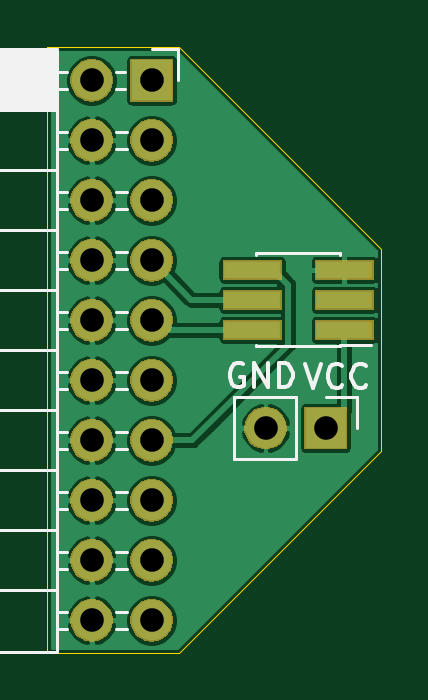
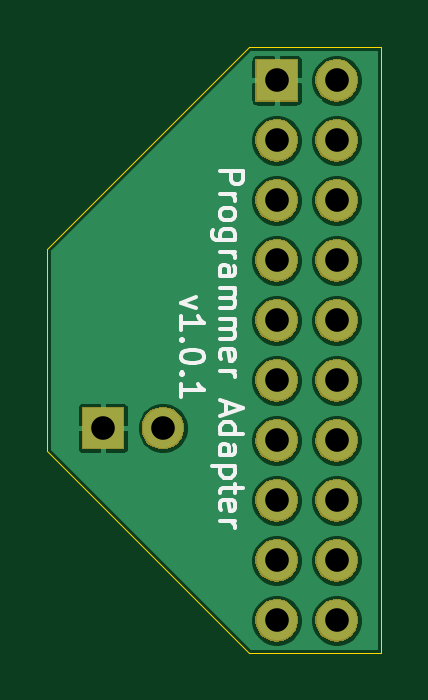
Circuit board: 9 layer files. Board 14.1 x 25.7 mm.
- bottom_copper: programmer-adapter-B_Cu.gbr (43590 bytes)
- bottom_mask: programmer-adapter-B_Mask.gbr (20290 bytes)
- bottom_silk: programmer-adapter-B_SilkS.gbr (6984 bytes)
- outline: programmer-adapter-Edge_Cuts.gbr (856 bytes)
- top_copper: programmer-adapter-F_Cu.gbr (61553 bytes)
- top_mask: programmer-adapter-F_Mask.gbr (21130 bytes)
- top_silk: programmer-adapter-F_SilkS.gbr (6787 bytes)
- drill: programmer-adapter-NPTH.drl (289 bytes)
- drill: programmer-adapter-PTH.drl (650 bytes)

=== bottom_copper: programmer-adapter-B_Cu.gbr (43590 bytes, source omitted) ===
=== bottom_mask: programmer-adapter-B_Mask.gbr (20290 bytes, source omitted) ===
=== bottom_silk: programmer-adapter-B_SilkS.gbr ===
G04 #@! TF.GenerationSoftware,KiCad,Pcbnew,5.1.5-1.fc31*
G04 #@! TF.CreationDate,2020-02-22T14:05:57+00:00*
G04 #@! TF.ProjectId,programmer-adapter,70726f67-7261-46d6-9d65-722d61646170,1.0.1*
G04 #@! TF.SameCoordinates,Original*
G04 #@! TF.FileFunction,Legend,Bot*
G04 #@! TF.FilePolarity,Positive*
%FSLAX46Y46*%
G04 Gerber Fmt 4.6, Leading zero omitted, Abs format (unit mm)*
G04 Created by KiCad (PCBNEW 5.1.5-1.fc31) date 2020-02-22 14:05:57*
%MOMM*%
%LPD*%
G04 APERTURE LIST*
%ADD10C,0.150000*%
G04 APERTURE END LIST*
D10*
X144397380Y-90590000D02*
X143397380Y-90590000D01*
X143397380Y-90970952D01*
X143445000Y-91066190D01*
X143492619Y-91113809D01*
X143587857Y-91161428D01*
X143730714Y-91161428D01*
X143825952Y-91113809D01*
X143873571Y-91066190D01*
X143921190Y-90970952D01*
X143921190Y-90590000D01*
X144397380Y-91590000D02*
X143730714Y-91590000D01*
X143921190Y-91590000D02*
X143825952Y-91637619D01*
X143778333Y-91685238D01*
X143730714Y-91780476D01*
X143730714Y-91875714D01*
X144397380Y-92351904D02*
X144349761Y-92256666D01*
X144302142Y-92209047D01*
X144206904Y-92161428D01*
X143921190Y-92161428D01*
X143825952Y-92209047D01*
X143778333Y-92256666D01*
X143730714Y-92351904D01*
X143730714Y-92494761D01*
X143778333Y-92590000D01*
X143825952Y-92637619D01*
X143921190Y-92685238D01*
X144206904Y-92685238D01*
X144302142Y-92637619D01*
X144349761Y-92590000D01*
X144397380Y-92494761D01*
X144397380Y-92351904D01*
X143730714Y-93542380D02*
X144540238Y-93542380D01*
X144635476Y-93494761D01*
X144683095Y-93447142D01*
X144730714Y-93351904D01*
X144730714Y-93209047D01*
X144683095Y-93113809D01*
X144349761Y-93542380D02*
X144397380Y-93447142D01*
X144397380Y-93256666D01*
X144349761Y-93161428D01*
X144302142Y-93113809D01*
X144206904Y-93066190D01*
X143921190Y-93066190D01*
X143825952Y-93113809D01*
X143778333Y-93161428D01*
X143730714Y-93256666D01*
X143730714Y-93447142D01*
X143778333Y-93542380D01*
X144397380Y-94018571D02*
X143730714Y-94018571D01*
X143921190Y-94018571D02*
X143825952Y-94066190D01*
X143778333Y-94113809D01*
X143730714Y-94209047D01*
X143730714Y-94304285D01*
X144397380Y-95066190D02*
X143873571Y-95066190D01*
X143778333Y-95018571D01*
X143730714Y-94923333D01*
X143730714Y-94732857D01*
X143778333Y-94637619D01*
X144349761Y-95066190D02*
X144397380Y-94970952D01*
X144397380Y-94732857D01*
X144349761Y-94637619D01*
X144254523Y-94590000D01*
X144159285Y-94590000D01*
X144064047Y-94637619D01*
X144016428Y-94732857D01*
X144016428Y-94970952D01*
X143968809Y-95066190D01*
X144397380Y-95542380D02*
X143730714Y-95542380D01*
X143825952Y-95542380D02*
X143778333Y-95590000D01*
X143730714Y-95685238D01*
X143730714Y-95828095D01*
X143778333Y-95923333D01*
X143873571Y-95970952D01*
X144397380Y-95970952D01*
X143873571Y-95970952D02*
X143778333Y-96018571D01*
X143730714Y-96113809D01*
X143730714Y-96256666D01*
X143778333Y-96351904D01*
X143873571Y-96399523D01*
X144397380Y-96399523D01*
X144397380Y-96875714D02*
X143730714Y-96875714D01*
X143825952Y-96875714D02*
X143778333Y-96923333D01*
X143730714Y-97018571D01*
X143730714Y-97161428D01*
X143778333Y-97256666D01*
X143873571Y-97304285D01*
X144397380Y-97304285D01*
X143873571Y-97304285D02*
X143778333Y-97351904D01*
X143730714Y-97447142D01*
X143730714Y-97590000D01*
X143778333Y-97685238D01*
X143873571Y-97732857D01*
X144397380Y-97732857D01*
X144349761Y-98590000D02*
X144397380Y-98494761D01*
X144397380Y-98304285D01*
X144349761Y-98209047D01*
X144254523Y-98161428D01*
X143873571Y-98161428D01*
X143778333Y-98209047D01*
X143730714Y-98304285D01*
X143730714Y-98494761D01*
X143778333Y-98590000D01*
X143873571Y-98637619D01*
X143968809Y-98637619D01*
X144064047Y-98161428D01*
X144397380Y-99066190D02*
X143730714Y-99066190D01*
X143921190Y-99066190D02*
X143825952Y-99113809D01*
X143778333Y-99161428D01*
X143730714Y-99256666D01*
X143730714Y-99351904D01*
X144111666Y-100399523D02*
X144111666Y-100875714D01*
X144397380Y-100304285D02*
X143397380Y-100637619D01*
X144397380Y-100970952D01*
X144397380Y-101732857D02*
X143397380Y-101732857D01*
X144349761Y-101732857D02*
X144397380Y-101637619D01*
X144397380Y-101447142D01*
X144349761Y-101351904D01*
X144302142Y-101304285D01*
X144206904Y-101256666D01*
X143921190Y-101256666D01*
X143825952Y-101304285D01*
X143778333Y-101351904D01*
X143730714Y-101447142D01*
X143730714Y-101637619D01*
X143778333Y-101732857D01*
X144397380Y-102637619D02*
X143873571Y-102637619D01*
X143778333Y-102590000D01*
X143730714Y-102494761D01*
X143730714Y-102304285D01*
X143778333Y-102209047D01*
X144349761Y-102637619D02*
X144397380Y-102542380D01*
X144397380Y-102304285D01*
X144349761Y-102209047D01*
X144254523Y-102161428D01*
X144159285Y-102161428D01*
X144064047Y-102209047D01*
X144016428Y-102304285D01*
X144016428Y-102542380D01*
X143968809Y-102637619D01*
X143730714Y-103113809D02*
X144730714Y-103113809D01*
X143778333Y-103113809D02*
X143730714Y-103209047D01*
X143730714Y-103399523D01*
X143778333Y-103494761D01*
X143825952Y-103542380D01*
X143921190Y-103590000D01*
X144206904Y-103590000D01*
X144302142Y-103542380D01*
X144349761Y-103494761D01*
X144397380Y-103399523D01*
X144397380Y-103209047D01*
X144349761Y-103113809D01*
X143730714Y-103875714D02*
X143730714Y-104256666D01*
X143397380Y-104018571D02*
X144254523Y-104018571D01*
X144349761Y-104066190D01*
X144397380Y-104161428D01*
X144397380Y-104256666D01*
X144349761Y-104970952D02*
X144397380Y-104875714D01*
X144397380Y-104685238D01*
X144349761Y-104590000D01*
X144254523Y-104542380D01*
X143873571Y-104542380D01*
X143778333Y-104590000D01*
X143730714Y-104685238D01*
X143730714Y-104875714D01*
X143778333Y-104970952D01*
X143873571Y-105018571D01*
X143968809Y-105018571D01*
X144064047Y-104542380D01*
X144397380Y-105447142D02*
X143730714Y-105447142D01*
X143921190Y-105447142D02*
X143825952Y-105494761D01*
X143778333Y-105542380D01*
X143730714Y-105637619D01*
X143730714Y-105732857D01*
X145380714Y-95947142D02*
X146047380Y-96185238D01*
X145380714Y-96423333D01*
X146047380Y-97328095D02*
X146047380Y-96756666D01*
X146047380Y-97042380D02*
X145047380Y-97042380D01*
X145190238Y-96947142D01*
X145285476Y-96851904D01*
X145333095Y-96756666D01*
X145952142Y-97756666D02*
X145999761Y-97804285D01*
X146047380Y-97756666D01*
X145999761Y-97709047D01*
X145952142Y-97756666D01*
X146047380Y-97756666D01*
X145047380Y-98423333D02*
X145047380Y-98518571D01*
X145095000Y-98613809D01*
X145142619Y-98661428D01*
X145237857Y-98709047D01*
X145428333Y-98756666D01*
X145666428Y-98756666D01*
X145856904Y-98709047D01*
X145952142Y-98661428D01*
X145999761Y-98613809D01*
X146047380Y-98518571D01*
X146047380Y-98423333D01*
X145999761Y-98328095D01*
X145952142Y-98280476D01*
X145856904Y-98232857D01*
X145666428Y-98185238D01*
X145428333Y-98185238D01*
X145237857Y-98232857D01*
X145142619Y-98280476D01*
X145095000Y-98328095D01*
X145047380Y-98423333D01*
X145952142Y-99185238D02*
X145999761Y-99232857D01*
X146047380Y-99185238D01*
X145999761Y-99137619D01*
X145952142Y-99185238D01*
X146047380Y-99185238D01*
X146047380Y-100185238D02*
X146047380Y-99613809D01*
X146047380Y-99899523D02*
X145047380Y-99899523D01*
X145190238Y-99804285D01*
X145285476Y-99709047D01*
X145333095Y-99613809D01*
M02*

=== outline: programmer-adapter-Edge_Cuts.gbr ===
G04 #@! TF.GenerationSoftware,KiCad,Pcbnew,5.1.5-1.fc31*
G04 #@! TF.CreationDate,2020-02-22T14:05:57+00:00*
G04 #@! TF.ProjectId,programmer-adapter,70726f67-7261-46d6-9d65-722d61646170,1.0.1*
G04 #@! TF.SameCoordinates,Original*
G04 #@! TF.FileFunction,Profile,NP*
%FSLAX46Y46*%
G04 Gerber Fmt 4.6, Leading zero omitted, Abs format (unit mm)*
G04 Created by KiCad (PCBNEW 5.1.5-1.fc31) date 2020-02-22 14:05:57*
%MOMM*%
%LPD*%
G04 APERTURE LIST*
%ADD10C,0.050000*%
G04 APERTURE END LIST*
D10*
X151700000Y-102450000D02*
X151700000Y-102340000D01*
X143140000Y-111010000D02*
X151700000Y-102450000D01*
X137550000Y-111010000D02*
X143140000Y-111010000D01*
X137550000Y-85360000D02*
X137550000Y-111010000D01*
X151700000Y-93910000D02*
X151700000Y-102340000D01*
X143150000Y-85360000D02*
X151700000Y-93910000D01*
X137550000Y-85360000D02*
X143150000Y-85360000D01*
M02*

=== top_copper: programmer-adapter-F_Cu.gbr (61553 bytes, source omitted) ===
=== top_mask: programmer-adapter-F_Mask.gbr (21130 bytes, source omitted) ===
=== top_silk: programmer-adapter-F_SilkS.gbr ===
G04 #@! TF.GenerationSoftware,KiCad,Pcbnew,5.1.5-1.fc31*
G04 #@! TF.CreationDate,2020-02-22T14:05:57+00:00*
G04 #@! TF.ProjectId,programmer-adapter,70726f67-7261-46d6-9d65-722d61646170,1.0.1*
G04 #@! TF.SameCoordinates,Original*
G04 #@! TF.FileFunction,Legend,Top*
G04 #@! TF.FilePolarity,Positive*
%FSLAX46Y46*%
G04 Gerber Fmt 4.6, Leading zero omitted, Abs format (unit mm)*
G04 Created by KiCad (PCBNEW 5.1.5-1.fc31) date 2020-02-22 14:05:57*
%MOMM*%
%LPD*%
G04 APERTURE LIST*
%ADD10C,0.150000*%
%ADD11C,0.120000*%
G04 APERTURE END LIST*
D10*
X145848095Y-98800000D02*
X145752857Y-98752380D01*
X145610000Y-98752380D01*
X145467142Y-98800000D01*
X145371904Y-98895238D01*
X145324285Y-98990476D01*
X145276666Y-99180952D01*
X145276666Y-99323809D01*
X145324285Y-99514285D01*
X145371904Y-99609523D01*
X145467142Y-99704761D01*
X145610000Y-99752380D01*
X145705238Y-99752380D01*
X145848095Y-99704761D01*
X145895714Y-99657142D01*
X145895714Y-99323809D01*
X145705238Y-99323809D01*
X146324285Y-99752380D02*
X146324285Y-98752380D01*
X146895714Y-99752380D01*
X146895714Y-98752380D01*
X147371904Y-99752380D02*
X147371904Y-98752380D01*
X147610000Y-98752380D01*
X147752857Y-98800000D01*
X147848095Y-98895238D01*
X147895714Y-98990476D01*
X147943333Y-99180952D01*
X147943333Y-99323809D01*
X147895714Y-99514285D01*
X147848095Y-99609523D01*
X147752857Y-99704761D01*
X147610000Y-99752380D01*
X147371904Y-99752380D01*
X148486666Y-98782380D02*
X148820000Y-99782380D01*
X149153333Y-98782380D01*
X150058095Y-99687142D02*
X150010476Y-99734761D01*
X149867619Y-99782380D01*
X149772380Y-99782380D01*
X149629523Y-99734761D01*
X149534285Y-99639523D01*
X149486666Y-99544285D01*
X149439047Y-99353809D01*
X149439047Y-99210952D01*
X149486666Y-99020476D01*
X149534285Y-98925238D01*
X149629523Y-98830000D01*
X149772380Y-98782380D01*
X149867619Y-98782380D01*
X150010476Y-98830000D01*
X150058095Y-98877619D01*
X151058095Y-99687142D02*
X151010476Y-99734761D01*
X150867619Y-99782380D01*
X150772380Y-99782380D01*
X150629523Y-99734761D01*
X150534285Y-99639523D01*
X150486666Y-99544285D01*
X150439047Y-99353809D01*
X150439047Y-99210952D01*
X150486666Y-99020476D01*
X150534285Y-98925238D01*
X150629523Y-98830000D01*
X150772380Y-98782380D01*
X150867619Y-98782380D01*
X151010476Y-98830000D01*
X151058095Y-98877619D01*
D11*
X141980000Y-85440000D02*
X143090000Y-85440000D01*
X143090000Y-85440000D02*
X143090000Y-86770000D01*
X129350000Y-85440000D02*
X129350000Y-110960000D01*
X129350000Y-110960000D02*
X137980000Y-110960000D01*
X137980000Y-85440000D02*
X137980000Y-110960000D01*
X129350000Y-85440000D02*
X137980000Y-85440000D01*
X129350000Y-108360000D02*
X137980000Y-108360000D01*
X129350000Y-105820000D02*
X137980000Y-105820000D01*
X129350000Y-103280000D02*
X137980000Y-103280000D01*
X129350000Y-100740000D02*
X137980000Y-100740000D01*
X129350000Y-98200000D02*
X137980000Y-98200000D01*
X129350000Y-95660000D02*
X137980000Y-95660000D01*
X129350000Y-93120000D02*
X137980000Y-93120000D01*
X129350000Y-90580000D02*
X137980000Y-90580000D01*
X129350000Y-88040000D02*
X137980000Y-88040000D01*
X140490000Y-109990000D02*
X140930000Y-109990000D01*
X137980000Y-109990000D02*
X138390000Y-109990000D01*
X140490000Y-109270000D02*
X140930000Y-109270000D01*
X137980000Y-109270000D02*
X138390000Y-109270000D01*
X140490000Y-107450000D02*
X140930000Y-107450000D01*
X137980000Y-107450000D02*
X138390000Y-107450000D01*
X140490000Y-106730000D02*
X140930000Y-106730000D01*
X137980000Y-106730000D02*
X138390000Y-106730000D01*
X140490000Y-104910000D02*
X140930000Y-104910000D01*
X137980000Y-104910000D02*
X138390000Y-104910000D01*
X140490000Y-104190000D02*
X140930000Y-104190000D01*
X137980000Y-104190000D02*
X138390000Y-104190000D01*
X140490000Y-102370000D02*
X140930000Y-102370000D01*
X137980000Y-102370000D02*
X138390000Y-102370000D01*
X140490000Y-101650000D02*
X140930000Y-101650000D01*
X137980000Y-101650000D02*
X138390000Y-101650000D01*
X140490000Y-99830000D02*
X140930000Y-99830000D01*
X137980000Y-99830000D02*
X138390000Y-99830000D01*
X140490000Y-99110000D02*
X140930000Y-99110000D01*
X137980000Y-99110000D02*
X138390000Y-99110000D01*
X140490000Y-97290000D02*
X140930000Y-97290000D01*
X137980000Y-97290000D02*
X138390000Y-97290000D01*
X140490000Y-96570000D02*
X140930000Y-96570000D01*
X137980000Y-96570000D02*
X138390000Y-96570000D01*
X140490000Y-94750000D02*
X140930000Y-94750000D01*
X137980000Y-94750000D02*
X138390000Y-94750000D01*
X140490000Y-94030000D02*
X140930000Y-94030000D01*
X137980000Y-94030000D02*
X138390000Y-94030000D01*
X140490000Y-92210000D02*
X140930000Y-92210000D01*
X137980000Y-92210000D02*
X138390000Y-92210000D01*
X140490000Y-91490000D02*
X140930000Y-91490000D01*
X137980000Y-91490000D02*
X138390000Y-91490000D01*
X140490000Y-89670000D02*
X140930000Y-89670000D01*
X137980000Y-89670000D02*
X138390000Y-89670000D01*
X140490000Y-88950000D02*
X140930000Y-88950000D01*
X137980000Y-88950000D02*
X138390000Y-88950000D01*
X140490000Y-87130000D02*
X140870000Y-87130000D01*
X137980000Y-87130000D02*
X138390000Y-87130000D01*
X140490000Y-86410000D02*
X140870000Y-86410000D01*
X137980000Y-86410000D02*
X138390000Y-86410000D01*
X129350000Y-87921900D02*
X137980000Y-87921900D01*
X129350000Y-87803805D02*
X137980000Y-87803805D01*
X129350000Y-87685710D02*
X137980000Y-87685710D01*
X129350000Y-87567615D02*
X137980000Y-87567615D01*
X129350000Y-87449520D02*
X137980000Y-87449520D01*
X129350000Y-87331425D02*
X137980000Y-87331425D01*
X129350000Y-87213330D02*
X137980000Y-87213330D01*
X129350000Y-87095235D02*
X137980000Y-87095235D01*
X129350000Y-86977140D02*
X137980000Y-86977140D01*
X129350000Y-86859045D02*
X137980000Y-86859045D01*
X129350000Y-86740950D02*
X137980000Y-86740950D01*
X129350000Y-86622855D02*
X137980000Y-86622855D01*
X129350000Y-86504760D02*
X137980000Y-86504760D01*
X129350000Y-86386665D02*
X137980000Y-86386665D01*
X129350000Y-86268570D02*
X137980000Y-86268570D01*
X129350000Y-86150475D02*
X137980000Y-86150475D01*
X129350000Y-86032380D02*
X137980000Y-86032380D01*
X129350000Y-85914285D02*
X137980000Y-85914285D01*
X129350000Y-85796190D02*
X137980000Y-85796190D01*
X129350000Y-85678095D02*
X137980000Y-85678095D01*
X129350000Y-85560000D02*
X137980000Y-85560000D01*
X146415000Y-94160000D02*
X146415000Y-94095000D01*
X149945000Y-94160000D02*
X149945000Y-94095000D01*
X146415000Y-98025000D02*
X146415000Y-97960000D01*
X149945000Y-98025000D02*
X149945000Y-97960000D01*
X151270000Y-97960000D02*
X149945000Y-97960000D01*
X149945000Y-94095000D02*
X146415000Y-94095000D01*
X149945000Y-98025000D02*
X146415000Y-98025000D01*
X150670000Y-100160000D02*
X150670000Y-101490000D01*
X149340000Y-100160000D02*
X150670000Y-100160000D01*
X148070000Y-100160000D02*
X148070000Y-102820000D01*
X148070000Y-102820000D02*
X145470000Y-102820000D01*
X148070000Y-100160000D02*
X145470000Y-100160000D01*
X145470000Y-100160000D02*
X145470000Y-102820000D01*
M02*

=== drill: programmer-adapter-NPTH.drl ===
M48
; DRILL file {KiCad 5.1.5-1.fc31} date Sat 22 Feb 2020 02:05:59 PM WET
; FORMAT={-:-/ absolute / inch / decimal}
; #@! TF.CreationDate,2020-02-22T14:05:59+00:00
; #@! TF.GenerationSoftware,Kicad,Pcbnew,5.1.5-1.fc31
; #@! TF.FileFunction,NonPlated,1,2,NPTH
FMAT,2
INCH
%
G90
G05
T0
M30

=== drill: programmer-adapter-PTH.drl ===
M48
; DRILL file {KiCad 5.1.5-1.fc31} date Sat 22 Feb 2020 02:05:59 PM WET
; FORMAT={-:-/ absolute / inch / decimal}
; #@! TF.CreationDate,2020-02-22T14:05:59+00:00
; #@! TF.GenerationSoftware,Kicad,Pcbnew,5.1.5-1.fc31
; #@! TF.FileFunction,Plated,1,2,PTH
FMAT,2
INCH
T1C0.0394
%
G90
G05
T1
X5.4898Y-3.4161
X5.4898Y-3.5161
X5.4898Y-3.6161
X5.4898Y-3.7161
X5.4898Y-3.8161
X5.4898Y-3.9161
X5.4898Y-4.0161
X5.4898Y-4.1161
X5.4898Y-4.2161
X5.4898Y-4.3161
X5.5898Y-3.4161
X5.5898Y-3.5161
X5.5898Y-3.6161
X5.5898Y-3.7161
X5.5898Y-3.8161
X5.5898Y-3.9161
X5.5898Y-4.0161
X5.5898Y-4.1161
X5.5898Y-4.2161
X5.5898Y-4.3161
X5.7795Y-3.9957
X5.8795Y-3.9957
T0
M30

